Run: headless pygame with SDL's dummy video driver; simulated clock (each Clock.tick advances the game by its frame time, no real sleeping); random seed 0; keys injected as events and as key.get_pressed() state; mouse plan: one left click at the window centre at the start of phase 2, then a move to the lower-right quarter at the start of phase 3.
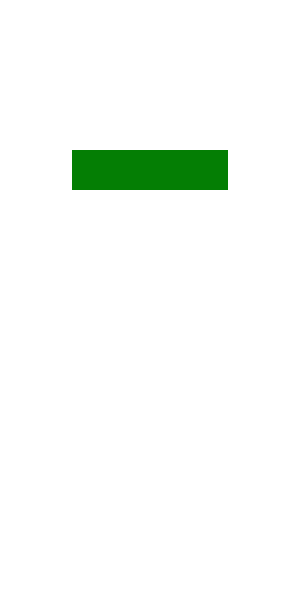
Frame 1 of 4 · flips 1–60 · no input
Frame 2 of 4 · flips 61–180 · clicked the window centre · tapped SPACE, RETURN · held RIGHT (→), D · screen unchanged from frame 1, image omitted
Frame 3 of 4 · flips 181–300 · moved the mouse to the lower-right quarter · held DOWN (↓), S · screen unchanged from frame 2, image omitted
Frame 4 of 4 · flips 301–420 · held LEFT (←), A, UP (↑), W · screen unchanged from frame 3, image omitted

The pygame program that drew these frames:

#Basic frameworking
import pygame, random
pygame.init()
pygame.display.set_caption("Piano Hit")
base_font=pygame.font.Font(None,32)

#Important Data
screen_width=288
screen_height=600
screen=pygame.display.set_mode((screen_width,screen_height))
clock=pygame.time.Clock()
started=False
starting_button=pygame.Rect(screen_width//4,150,156,40)

#Colors
white=(255,255,255)
gray=(128,128,128)
black=(0,0,0)

#Tiles Data
speed=0
scrolling=0
num_tiles=0
tile_height=120

#Tiles class
class Tiles(pygame.sprite.Sprite):
    def __init__(self,x,y):
        super().__init__()
        self.image=pygame.Surface([(screen_width//4),tile_height])
        self.image.fill(black)
        self.rect=self.image.get_rect()
        self.rect.x=x*(screen_width//4)
        self.rect.y=y
        self.alive=True
    def update(self,speed):
        self.rect.y+=speed
        if self.alive==True:
            pygame.draw.rect(screen,black,self.rect)
        else:
            pygame.draw.rect(screen,gray,self.rect)
        if self.rect.top>=screen_height:
            self.kill()

#Mouse class
class mouse(pygame.sprite.Sprite):
    def __init__(self):
        super().__init__()
        self.image=pygame.Surface([5,5])
        self.image.fill(black)
        self.rect=self.image.get_rect()
        self.rect.center=pygame.mouse.get_pos()
        self.score=0
    def update(self):
        #pygame.draw.rect(screen,black,self.rect)
        self.rect.center=pygame.mouse.get_pos()
    def clicked(self):
        click=pygame.sprite.spritecollide(clicker,tiles,False)
        for i in click:
            i.alive=False
            self.score+=1
            print(self.score)
        
        
#Class object in variables
clicker=mouse()
tiles=pygame.sprite.Group()

#Actual Game
fps=30
run=True
while run:
    #Standard while-loop beginning
    clock.tick(fps)
    screen.fill(white)
    for event in pygame.event.get():
        if event.type==pygame.QUIT:
            run=False
        if event.type==pygame.MOUSEBUTTONDOWN:
            clicker.clicked()
    
    #Before hitting the Start button
    mouse_pos=pygame.mouse.get_pos()
    if started==False:
        if starting_button.collidepoint(mouse_pos):
            pygame.draw.rect(screen,(85,176,85),starting_button)
            if pygame.mouse.get_pressed()[0]==1:
                started=True
        else:
            pygame.draw.rect(screen,(4,126,4),starting_button)
        

    if scrolling>=(num_tiles*tile_height):
        tiles.add(Tiles(random.randint(0,3),-tile_height))
        num_tiles+=1
    
    if started==True:
        scrolling+=speed
        if scrolling%250==0:
            speed+=1
    
    if tiles.sprites()[0].rect.bottom>=screen_height:
        if tiles.sprites()[0].alive==True:
            pygame.time.wait(4000)
            pygame.quit()
    
    tiles.update(speed)
    if started==True:
        someothervariable=base_font.render("Score - "+str(clicker.score),True,(255,0,0))
        screen.blit(someothervariable,(screen_width//3,40))
    clicker.update()
    #Standard while-loop End
    pygame.display.update()
pygame.quit()
